7-way image classification set "Augmentation" from GitHub (Priyanah/Cervical-Cancer-Using-Machine-Learning); label vocabulary: carcinoma in situ, light dysplastic, moderate dysplastic, normal columnar, normal intermediate, normal superficial, severe dysplastic.

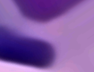
Label: carcinoma in situ

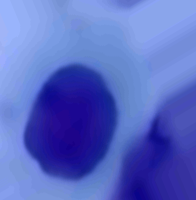
Label: moderate dysplastic

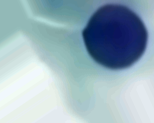
Label: severe dysplastic

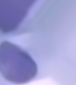
Label: normal columnar

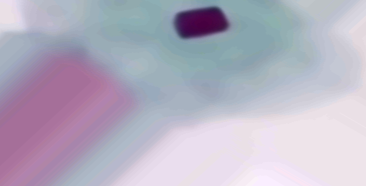
Label: normal intermediate

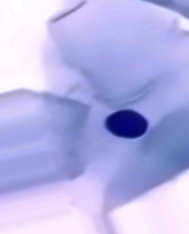
Label: normal superficial
